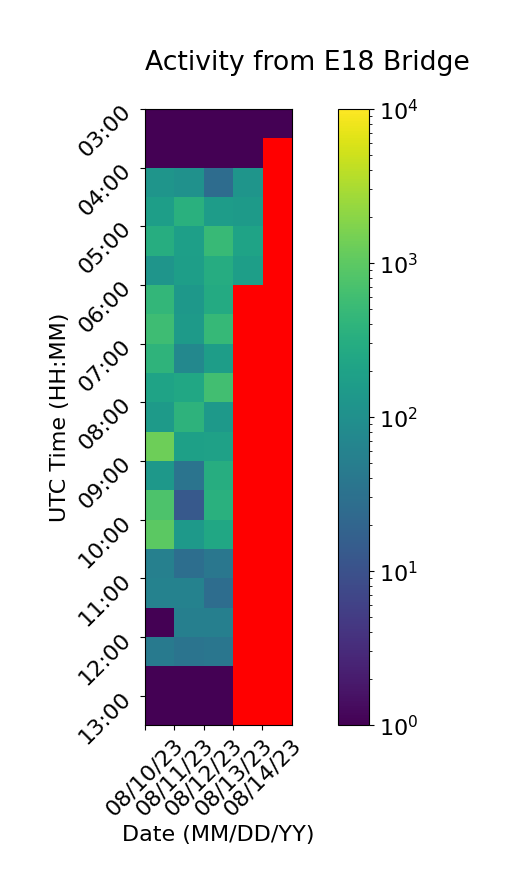

Data behind this chart, as committed beside it:
Time (UTC), 08/10/23, 08/11/23, 08/12/23, 08/13/23, 08/14/23
03:00, 1.0, 1.0, 1.0, 1.0, 1.0
03:30, 1.0, 1.0, 1.0, 1.0, 
04:00, 120.0, 105.0, 26.0, 121.0, 
04:30, 177.0, 352.0, 165.0, 151.0, 
05:00, 306.0, 179.0, 504.0, 208.0, 
05:30, 124.0, 172.0, 299.0, 175.0, 
06:00, 439.0, 137.0, 277.0, , 
06:30, 574.0, 152.0, 471.0, , 
07:00, 405.0, 74.0, 168.0, , 
07:30, 209.0, 240.0, 626.0, , 
08:00, 150.0, 388.0, 146.0, , 
08:30, 1321, 189.0, 192.0, , 
09:00, 134.0, 35.0, 314.0, , 
09:30, 773.0, 13.0, 341.0, , 
10:00, 989.0, 148.0, 239.0, , 
10:30, 55.0, 28.0, 39.0, , 
11:00, 59.0, 59.0, 27.0, , 
11:30, 1.0, 53.0, 53.0, , 
12:00, 44.0, 34.0, 37.0, , 
12:30, 1.0, 1.0, 1.0, , 
13:00, 1.0, 1.0, 1.0, , 
